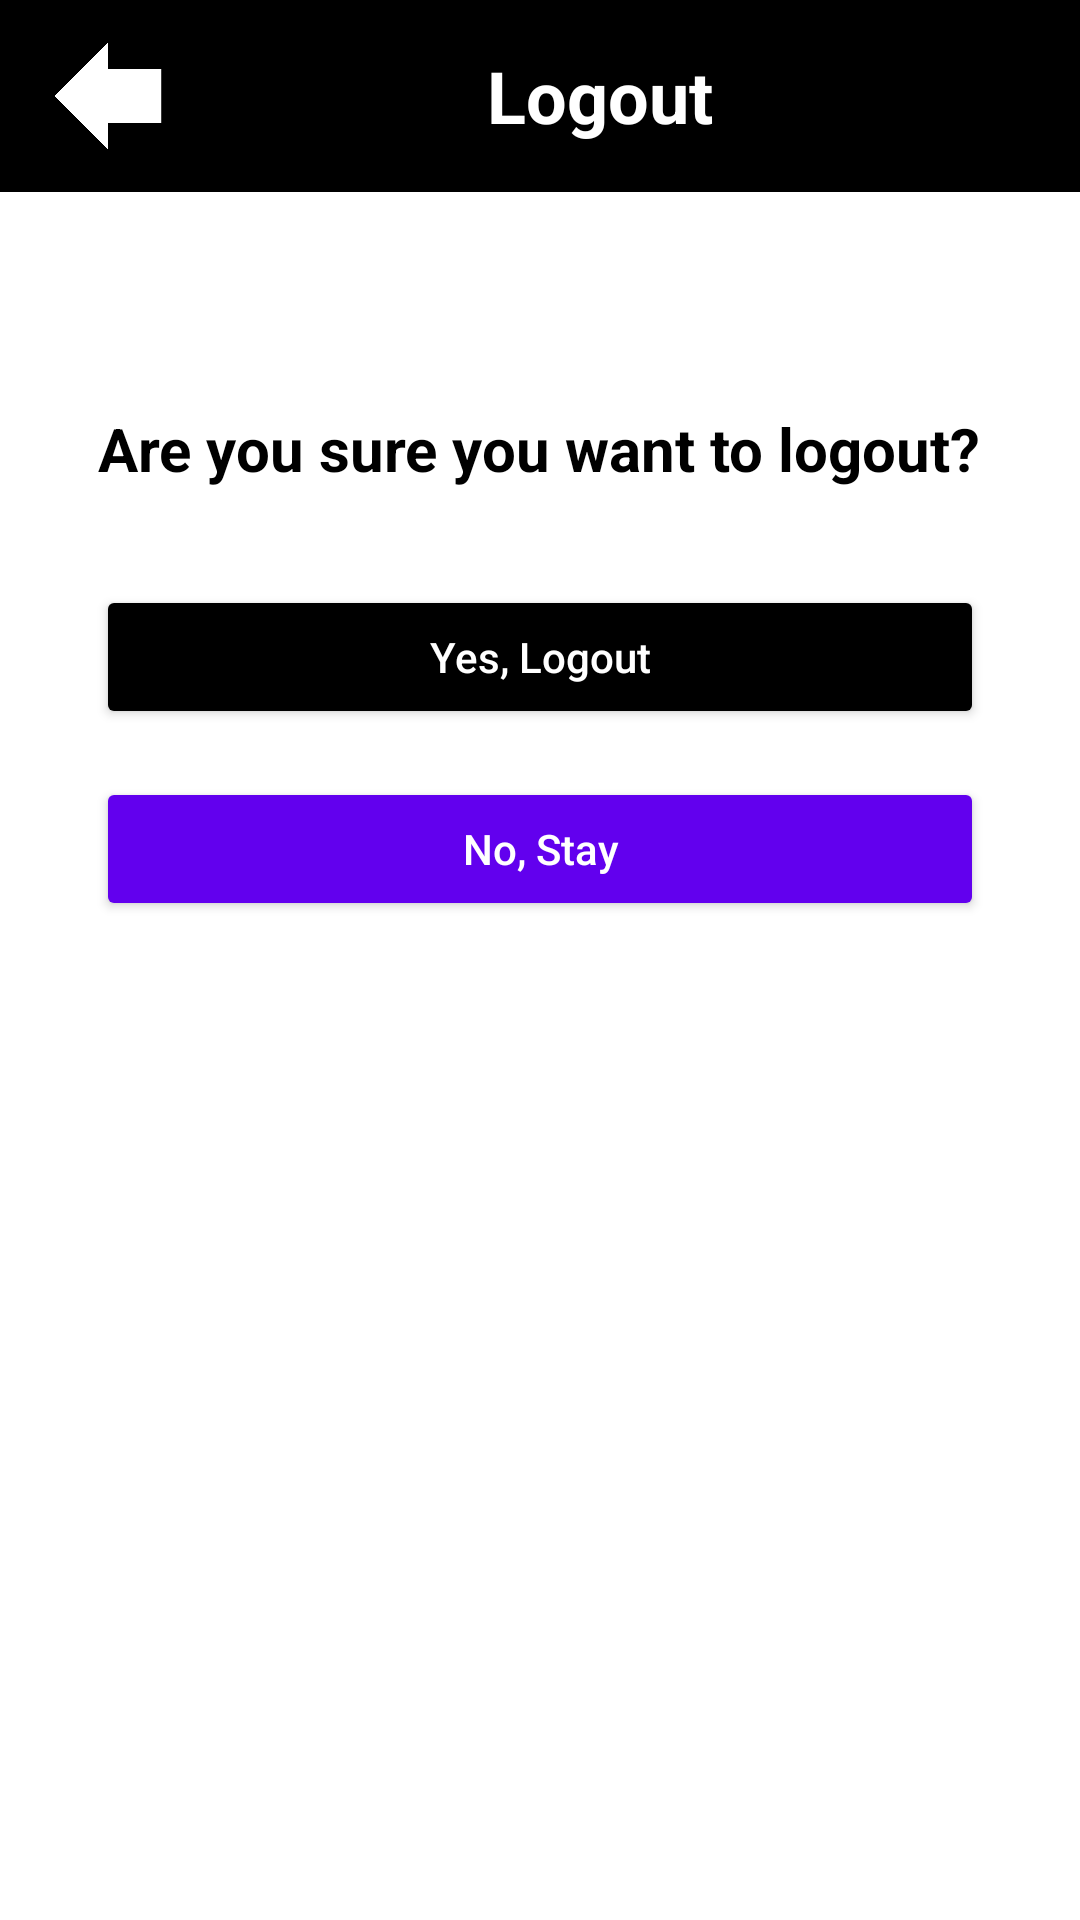

Android layout source for this screen:
<!-- AndroidManifest.xml: application theme Theme.SmartParking -->
<!-- res/layout/activity_logout.xml -->
<?xml version="1.0" encoding="utf-8"?>
<LinearLayout xmlns:android="http://schemas.android.com/apk/res/android"
    xmlns:app="http://schemas.android.com/apk/res-auto"
    xmlns:tools="http://schemas.android.com/tools"
    android:layout_width="match_parent"
    android:layout_height="match_parent"
    android:orientation="vertical"
    android:background="@color/white"
    tools:context=".LogoutActivity">

    
    <LinearLayout
        android:layout_width="match_parent"
        android:layout_height="?attr/actionBarSize"
        android:background="@color/black"
        android:gravity="center_vertical"
        android:orientation="horizontal"
        android:paddingHorizontal="16dp">

        
        <ImageView
            android:id="@+id/btnBack"
            android:layout_width="40dp"
            android:layout_height="60dp"
            android:src="@drawable/ic_return_back"
            android:contentDescription="@string/back_button_desc"
            app:tint="@color/white" />

        
        <TextView
            android:layout_width="0dp"
            android:layout_height="wrap_content"
            android:layout_weight="1"
            android:text="@string/logout_title"
            android:textColor="@color/white"
            android:textSize="24sp"
            android:textStyle="bold"
            android:gravity="center"/>
    </LinearLayout>

    
    <LinearLayout
        android:layout_width="match_parent"
        android:layout_height="wrap_content"
        android:orientation="vertical"
        android:padding="32dp"
        android:gravity="center_horizontal">

        <TextView
            android:layout_width="wrap_content"
            android:layout_height="wrap_content"
            android:text="Are you sure you want to logout?"
            android:textSize="20sp"
            android:textStyle="bold"
            android:layout_marginTop="40dp"
            android:textColor="@color/black" />

        <Button
            android:id="@+id/btnYesLogout"
            android:layout_width="match_parent"
            android:layout_height="wrap_content"
            android:text="Yes, Logout"
            android:textAllCaps="false"
            android:textColor="@color/white"
            android:backgroundTint="@color/black"
            android:layout_marginTop="32dp"/>

        <Button
            android:id="@+id/btnNoStay"
            android:layout_width="match_parent"
            android:layout_height="wrap_content"
            android:text="No, Stay"
            android:textAllCaps="false"
            android:layout_marginTop="16dp"
            android:backgroundTint="@color/purple_500"
            android:textColor="@color/white"/>
    </LinearLayout>

</LinearLayout>
<!-- resources referenced by this layout -->
<resources>
  <color name="black">#FF000000</color>
  <color name="purple_500">#6200EE</color>
  <color name="white">#FFFFFFFF</color>
  <!-- drawable ic_return_back: png bitmap (drawable, 5995 bytes) -->
  <string name="back_button_desc"> Back</string>
  <string name="logout_title">Logout</string>
  <style name="Theme.SmartParking" parent="Base.Theme.SmartParking" />
  <style name="Base.Theme.SmartParking" parent="Theme.Material3.DayNight.NoActionBar">
          
          
      </style>
</resources>
